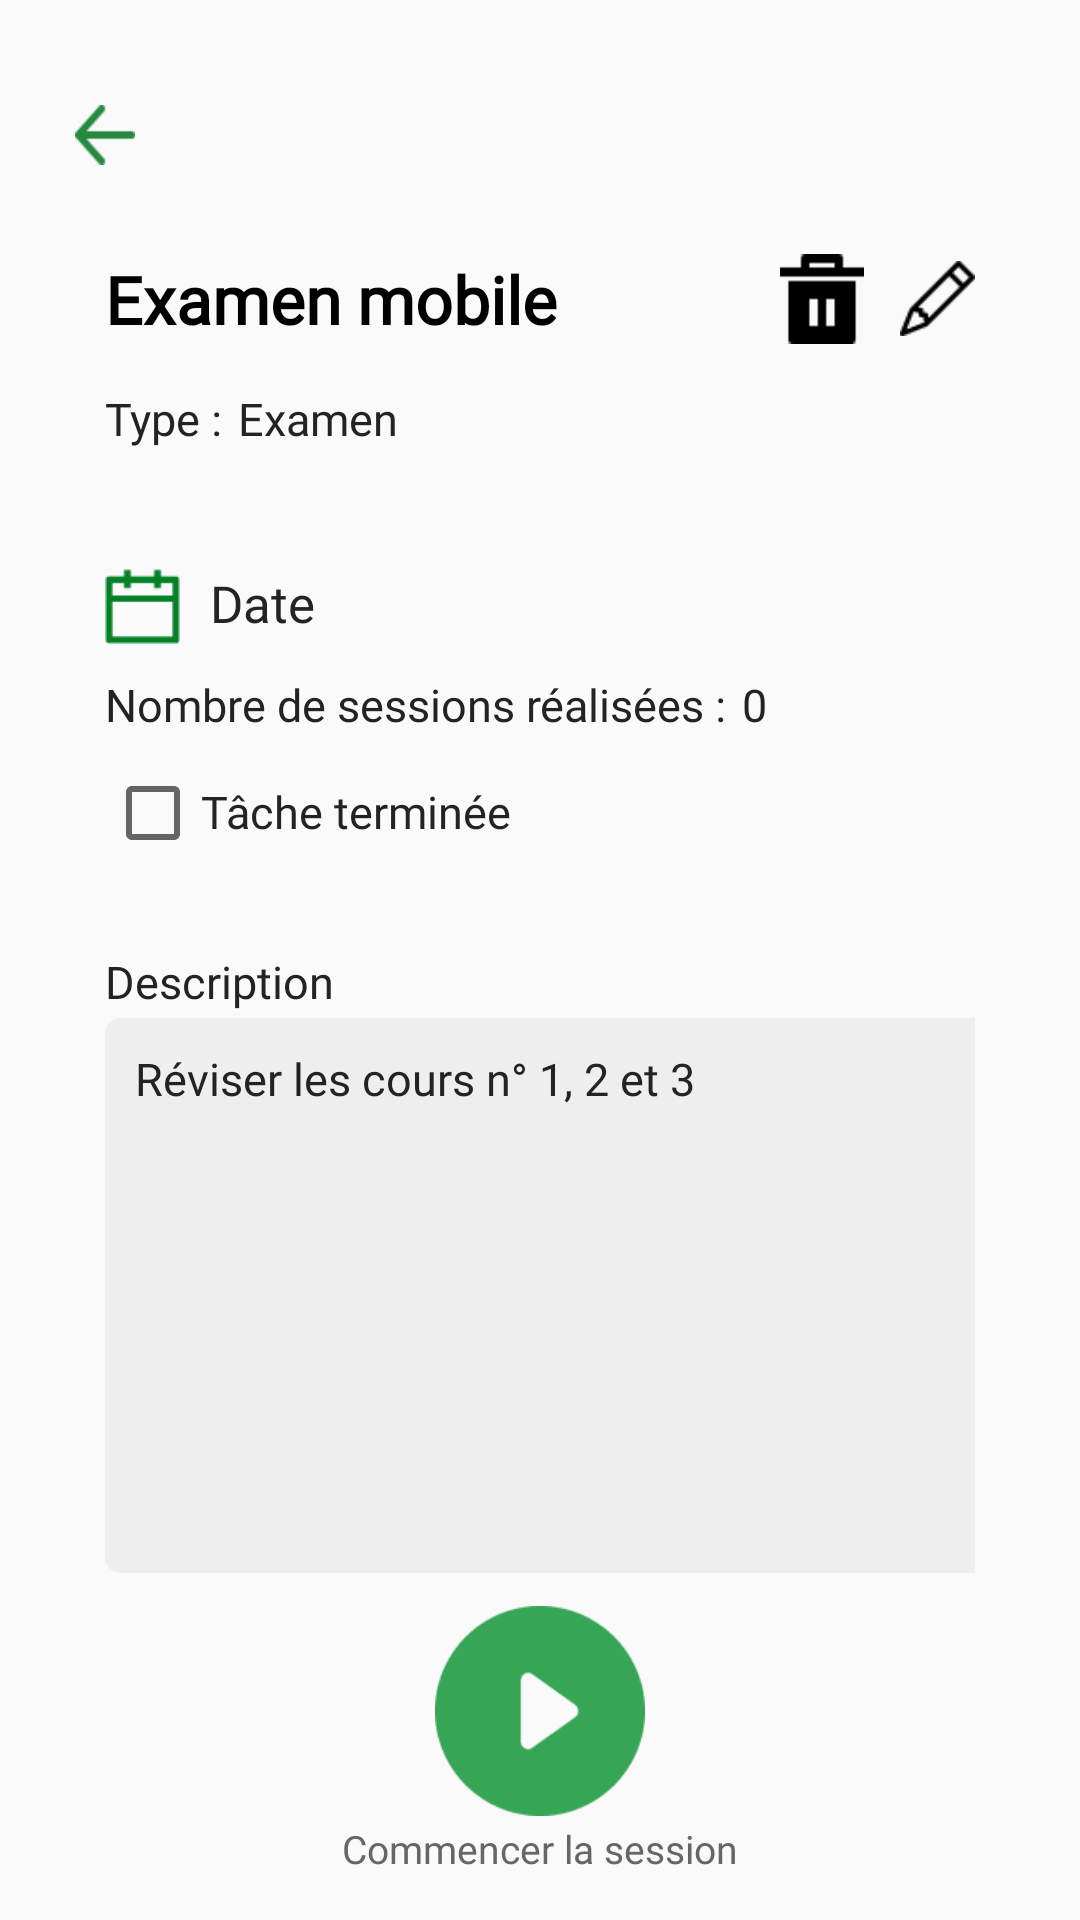

Android layout source for this screen:
<!-- AndroidManifest.xml: application theme Theme.AppCompat.DayNight.DarkActionBar -->
<!-- res/layout/activity_task_details.xml -->
<?xml version="1.0" encoding="utf-8"?>
<RelativeLayout xmlns:android="http://schemas.android.com/apk/res/android"
    xmlns:app="http://schemas.android.com/apk/res-auto"
    android:layout_width="match_parent"
    android:layout_height="match_parent"
    android:padding="15dp"
    android:id="@+id/container"
    android:orientation="vertical">

    <Button
        android:id="@+id/taskdetail_button_retour"
        android:layout_width="20dp"
        android:layout_height="20dp"
        android:layout_gravity="left"
        android:layout_marginLeft="10dp"
        android:layout_marginTop="20dp"
        android:background="@drawable/fleche_retour"
        app:backgroundTint="#27893F" />

    <LinearLayout
        android:layout_width="match_parent"
        android:layout_height="wrap_content"
        android:layout_below="@id/taskdetail_button_retour"
        android:layout_gravity="left"
        android:layout_marginLeft="20dp"
        android:layout_marginRight="20dp"
        android:orientation="vertical">

        <RelativeLayout
            android:layout_width="match_parent"
            android:layout_height="wrap_content"
            android:layout_marginTop="20dp"

            android:layout_marginBottom="5dp"
            android:orientation="horizontal">

            <TextView
                android:id="@+id/taskdetail_text_titretache"
                android:layout_width="match_parent"
                android:layout_marginEnd="80dp"
                android:layout_height="wrap_content"
                android:layout_centerVertical="true"
                android:layout_marginTop="20dp"
                android:fontFamily="@font/montserrat"
                android:text="@string/tasktitle_taskdetail"
                android:textColor="#000000"
                android:textFontWeight="600"
                android:textSize="22dp"
                android:textStyle="bold" />

            <Button
                android:id="@+id/taskdetail_button_effacer"
                android:layout_width="28dp"
                android:layout_height="30dp"
                android:layout_alignParentRight="true"
                android:layout_centerVertical="true"
                android:layout_marginRight="37dp"
                android:background="@drawable/trash_icon"
                android:gravity="right"
                app:backgroundTint="#000000" />

            <Button
                android:id="@+id/taskdetail_button_modifier"
                android:layout_width="25dp"
                android:layout_height="25dp"
                android:layout_alignParentRight="true"
                android:layout_centerVertical="true"
                android:background="@drawable/pencil_icon"
                app:backgroundTint="#000000" />

        </RelativeLayout>

        <LinearLayout
            android:layout_width="wrap_content"
            android:layout_height="wrap_content"
            android:layout_marginBottom="40dp"
            android:gravity="center_vertical"
            android:orientation="horizontal">

            <TextView
                android:id="@+id/title_taskdetail_text_typetache"
                android:layout_width="wrap_content"
                android:layout_height="wrap_content"
                android:layout_marginRight="5dp"
                android:fontFamily="@font/montserrat"
                android:text="@string/tasktype_taskdetail"
                android:textColor="#232323"
                android:textFontWeight="500"
                android:textSize="15dp" />

            <TextView
                android:id="@+id/taskdetail_text_typetache"
                android:layout_width="wrap_content"
                android:layout_height="wrap_content"
                android:layout_marginRight="10dp"
                android:fontFamily="@font/montserrat"
                android:text="Examen"
                android:textColor="#232323"
                android:textFontWeight="500"
                android:textSize="15dp" />

            <ImageView
                android:id="@+id/taskdetail_image_typetache"
                android:layout_width="wrap_content"
                android:layout_height="wrap_content"/>
        </LinearLayout>

        <LinearLayout
            android:layout_width="wrap_content"
            android:layout_height="wrap_content"
            android:layout_marginBottom="10dp"
            android:orientation="horizontal">

            <ImageView
                android:id="@+id/taskdetail_image_calendrier"
                android:layout_width="25dp"
                android:layout_height="25dp"
                android:layout_marginRight="10dp"
                app:srcCompat="@drawable/mini_calendar" />

            <TextView
                android:id="@+id/date"
                android:layout_width="wrap_content"
                android:layout_height="wrap_content"
                android:fontFamily="@font/montserrat"
                android:text="@string/date"
                android:textColor="#232323"
                android:textFontWeight="500"
                android:textSize="17dp" />
        </LinearLayout>

        <LinearLayout
            android:layout_width="wrap_content"
            android:layout_height="wrap_content"
            android:layout_marginBottom="10dp"
            android:orientation="horizontal">

            <TextView
                android:id="@+id/taskdetail_text_nbsessionrealise"
                android:layout_width="wrap_content"
                android:layout_height="wrap_content"
                android:fontFamily="@font/montserrat"
                android:text="@string/nb_session"
                android:textColor="#232323"
                android:textFontWeight="500"
                android:layout_marginRight="5dp"
                android:textSize="15dp" />

            <TextView
                android:id="@+id/taskdetail_text_nbsession"
                android:layout_width="wrap_content"
                android:layout_height="wrap_content"
                android:fontFamily="@font/montserrat"
                android:text="0"
                android:textColor="#232323"
                android:textFontWeight="500"
                android:textSize="15dp" />
        </LinearLayout>

        <LinearLayout
            android:layout_width="wrap_content"
            android:layout_height="wrap_content"
            android:layout_marginBottom="30dp"
            android:orientation="horizontal">

            <CheckBox
                android:id="@+id/taskdetail_checkbox"
                android:layout_width="wrap_content"
                android:layout_height="wrap_content"
                android:theme="@style/MyCheckBox"></CheckBox>

            <TextView
                android:id="@+id/taskdetail_text_state"
                android:layout_width="wrap_content"
                android:layout_height="wrap_content"
                android:fontFamily="@font/montserrat"
                android:text="@string/task_over"
                android:textColor="#232323"
                android:textFontWeight="500"
                android:textSize="15dp" />
        </LinearLayout>

        <TextView
            android:id="@+id/taskdetail_text_descriptiontitle"
            android:layout_width="wrap_content"
            android:layout_height="wrap_content"
            android:layout_marginBottom="2dp"
            android:fontFamily="@font/montserrat"
            android:text="@string/description"
            android:textColor="#232323"
            android:textFontWeight="500"
            android:textSize="15dp" />

        <TextView
            android:id="@+id/taskdetail_text_decription"
            android:layout_width="350dp"
            android:layout_height="185dp"
            android:background="@drawable/background_description_taskdetail"
            android:fontFamily="@font/montserrat"
            android:padding="10dp"
            android:text="Réviser les cours n° 1, 2 et 3"
            android:textColor="#232323"
            android:textFontWeight="500"
            android:textSize="15dp" />

    </LinearLayout>

    <Button
        android:id="@+id/taskdetail_button_lancersession"
        android:layout_width="70dp"
        android:layout_height="70dp"
        android:layout_above="@id/taskdetail_text_lancersession"
        android:layout_centerHorizontal="true"
        android:layout_gravity="center_horizontal"
        android:layout_marginBottom="2dp"
        android:background="@drawable/begin_session_icon"
        app:backgroundTint="#36A556" />

    <TextView
        android:id="@+id/taskdetail_text_lancersession"
        android:layout_width="wrap_content"
        android:layout_height="wrap_content"
        android:layout_gravity="center_horizontal"
        android:fontFamily="@font/montserrat"
        android:text="@string/begin_session"
        android:layout_alignParentBottom="true"
        android:layout_centerHorizontal="true"
        android:textColor="#666666"
        android:textFontWeight="400"
        android:textSize="13dp" />

</RelativeLayout>
<!-- resources referenced by this layout -->
<resources>
  <!-- drawable background_description_taskdetail: png bitmap (drawable, 2370 bytes) -->
  <!-- drawable begin_session_icon: png bitmap (drawable, 3168 bytes) -->
  <!-- drawable fleche_retour: png bitmap (drawable, 843 bytes) -->
  <!-- drawable mini_calendar: png bitmap (drawable, 904 bytes) -->
  <!-- drawable pencil_icon: png bitmap (drawable, 875 bytes) -->
  <!-- drawable trash_icon: png bitmap (drawable, 689 bytes) -->
  <string name="begin_session">Commencer la session</string>
  <string name="date">Date</string>
  <string name="description">Description</string>
  <string name="nb_session">Nombre de sessions réalisées : </string>
  <string name="task_over">Tâche terminée</string>
  <string name="tasktitle_taskdetail">Examen mobile</string>
  <string name="tasktype_taskdetail"> Type :</string>
</resources>
